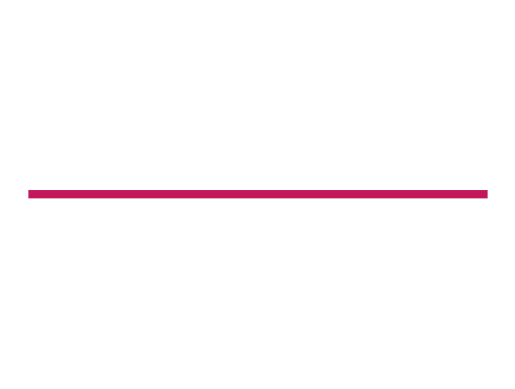

Recreate this plot in Python.
import numpy as np
import matplotlib.pyplot as plt
import matplotlib.animation as animation

fig, ax = plt.subplots()
ten_pi = np.pi * 10
x_vals = np.arange(0.0, ten_pi, 0.001)
y_vals = np.sin(x_vals)
plt.ylim([-5, 5])
plt.xticks([])
plt.yticks([])
ax.axis('off')

line, = plt.plot(x_vals, color="#c2185b", linewidth = 6)

def animate_line(i):
    if i > 10:
        i = 20 - i
    new_val = i / 5 * np.sin(x_vals)
    line.set_ydata(new_val)
    return [line]

myAnimation = animation.FuncAnimation(fig, animate_line, 20, blit=True)
# from matplotlib.animation import PillowWriter
# myAnimation.save("line.gif", writer=PillowWriter(fps=24))
plt.show()